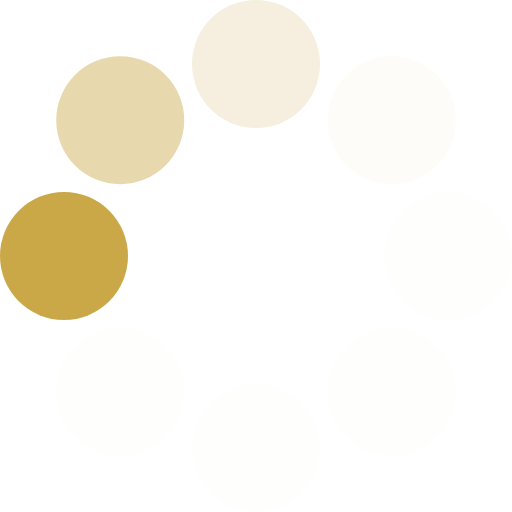
t = 0.00 s
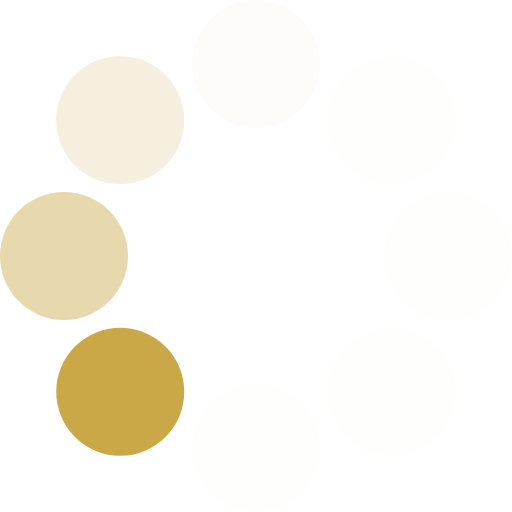
t = 0.14 s
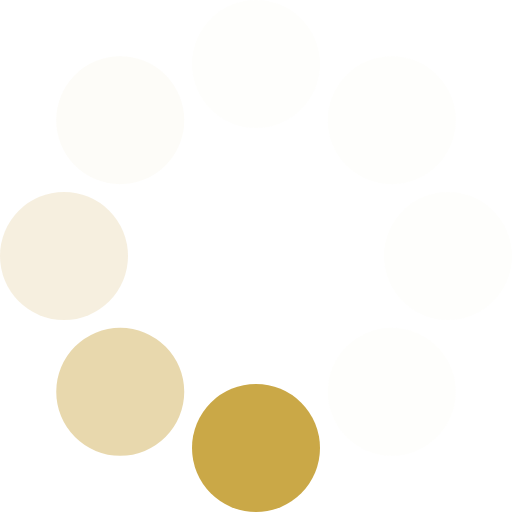
t = 0.26 s
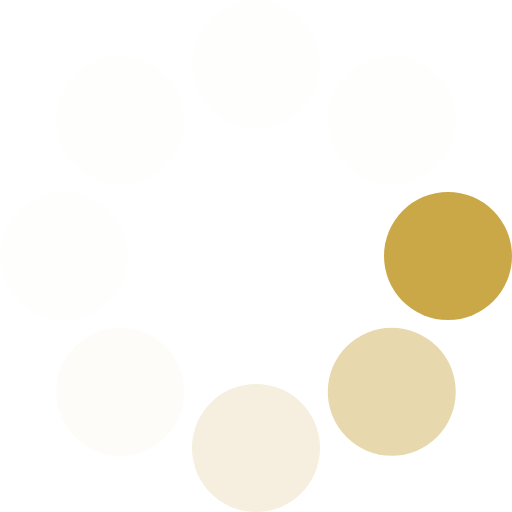
t = 0.40 s
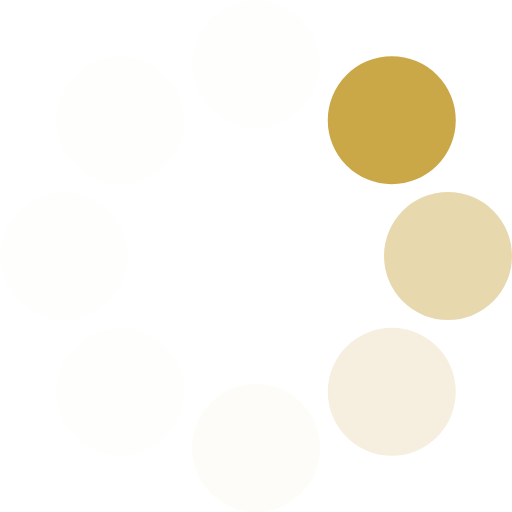
t = 0.54 s
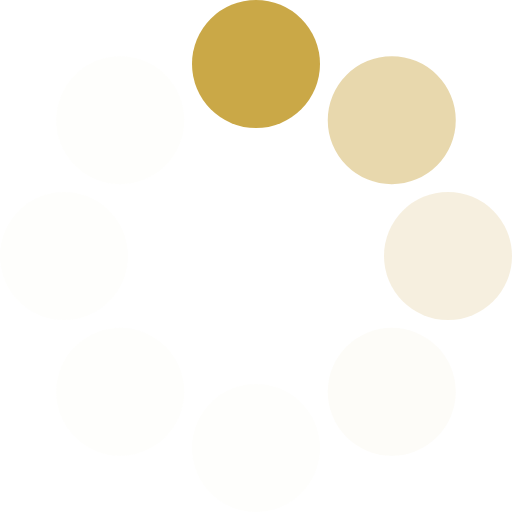
t = 0.66 s

The animated SVG that drew these frames (rendered in a browser with its animation timeline set to each time). Animation: 1 SMIL element (animateTransform=1); one cycle of 0.80 s, repeats indefinitely.

<?xml version="1.0" encoding="UTF-8" standalone="no"?><svg xmlns:svg="http://www.w3.org/2000/svg" xmlns="http://www.w3.org/2000/svg" xmlns:xlink="http://www.w3.org/1999/xlink" version="1.0" width="64px" height="64px" viewBox="0 0 128 128" xml:space="preserve"><g><circle cx="16" cy="64" r="16" fill="#caa847" fill-opacity="1"/><circle cx="16" cy="64" r="16" fill="#dcc584" fill-opacity="0.67" transform="rotate(45,64,64)"/><circle cx="16" cy="64" r="16" fill="#e9dab2" fill-opacity="0.42" transform="rotate(90,64,64)"/><circle cx="16" cy="64" r="16" fill="#f4eeda" fill-opacity="0.2" transform="rotate(135,64,64)"/><circle cx="16" cy="64" r="16" fill="#f9f5e9" fill-opacity="0.12" transform="rotate(180,64,64)"/><circle cx="16" cy="64" r="16" fill="#f9f5e9" fill-opacity="0.12" transform="rotate(225,64,64)"/><circle cx="16" cy="64" r="16" fill="#f9f5e9" fill-opacity="0.12" transform="rotate(270,64,64)"/><circle cx="16" cy="64" r="16" fill="#f9f5e9" fill-opacity="0.12" transform="rotate(315,64,64)"/><animateTransform attributeName="transform" type="rotate" values="0 64 64;315 64 64;270 64 64;225 64 64;180 64 64;135 64 64;90 64 64;45 64 64" calcMode="discrete" dur="800ms" repeatCount="indefinite"></animateTransform></g></svg>